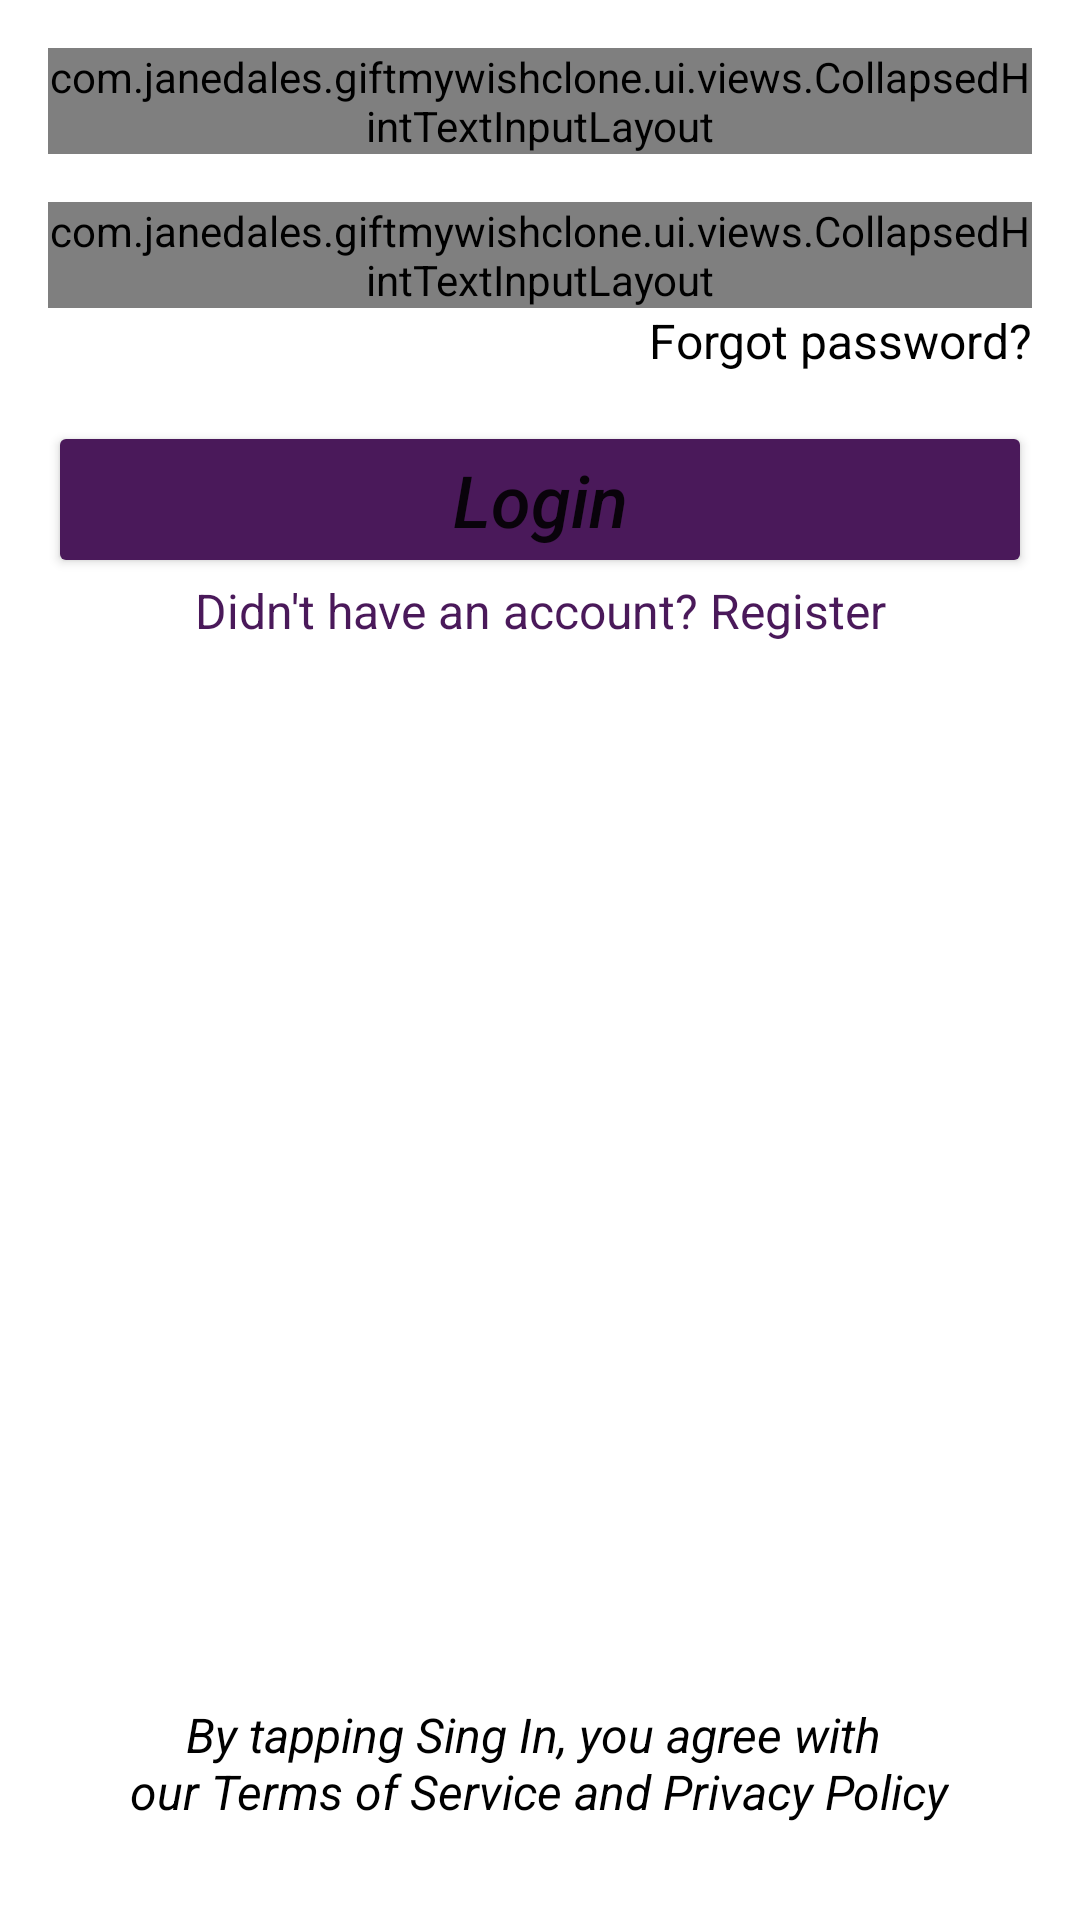

The Android layout XML behind this screen, and the referenced resources:
<!-- AndroidManifest.xml: application theme Theme.GiftMyWishClone -->
<!-- res/layout/activity_login.xml -->
<?xml version="1.0" encoding="utf-8"?>
<FrameLayout xmlns:android="http://schemas.android.com/apk/res/android"
    xmlns:tools="http://schemas.android.com/tools"
    android:layout_width="match_parent"
    android:layout_height="match_parent"
    xmlns:app="http://schemas.android.com/apk/res-auto"
    tools:context=".ui.login.LoginActivity"
    android:orientation="vertical">
    <LinearLayout
        android:layout_width="match_parent"
        android:layout_height="match_parent"
        android:orientation="vertical">
        <com.example.giftmywishclone.ui.views.CollapsedHintTextInputLayout
            android:id="@+id/tilUserName"
            android:visibility="visible"
            style="@style/Widget.MaterialComponents.TextInputLayout.OutlinedBox.Dense"
            android:layout_marginHorizontal="16dp"
            android:hint="@string/username"
            android:layout_marginVertical="16dp"
            android:layout_width="match_parent"
            android:layout_height="wrap_content">

            <com.google.android.material.textfield.TextInputEditText
                android:id="@+id/etUserName"
                android:layout_width="match_parent"
                android:layout_height="wrap_content"
                android:imeOptions="actionGo"
                android:inputType="text"
                android:singleLine="true" />
        </com.example.giftmywishclone.ui.views.CollapsedHintTextInputLayout>

        <com.example.giftmywishclone.ui.views.CollapsedHintTextInputLayout
            android:id="@+id/tilPassword"
            android:visibility="visible"
            style="@style/Widget.MaterialComponents.TextInputLayout.OutlinedBox.Dense"
            android:layout_marginHorizontal="16dp"
            android:hint="@string/password"
            app:passwordToggleEnabled="true"
            android:layout_width="match_parent"
            android:layout_height="wrap_content">

            <com.google.android.material.textfield.TextInputEditText
                android:id="@+id/etPassword"
                android:layout_width="match_parent"
                android:layout_height="wrap_content"
                android:inputType="textPassword"
                android:imeOptions="actionGo"
                android:singleLine="true"/>
        </com.example.giftmywishclone.ui.views.CollapsedHintTextInputLayout>
        <TextView
            android:id="@+id/tvForgotPassword"
            android:layout_width="wrap_content"
            android:layout_height="wrap_content"
            android:layout_gravity="right"
            android:text="@string/forgot_password"
            android:layout_marginRight="16dp"
            android:textColor="@color/black"
            android:textSize="16sp"
            />
        <Button
            android:id="@+id/btnLogin"
            android:layout_width="match_parent"
            android:layout_height="wrap_content"
            android:backgroundTint="@color/purple_dark"
            android:layout_marginHorizontal="16dp"
            android:layout_marginTop="16dp"
            android:text="@string/login"
            android:textAllCaps="false"
            android:textStyle="italic"
            android:textSize="24sp"
            />
        <TextView
            android:id="@+id/tvRegister"
            android:layout_width="match_parent"
            android:layout_height="wrap_content"
            android:text="@string/register"
            android:textColor="@color/purple_dark"
            android:textSize="16sp"
            android:gravity="center"
            android:paddingBottom="16dp"
            />
        <Space
            android:layout_weight="1"
            android:layout_width="wrap_content"
            android:layout_height="wrap_content"/>
        <TextView
            android:id="@+id/tvTerms"
            android:layout_width="wrap_content"
            android:layout_height="wrap_content"
            android:text="@string/terms"
            android:gravity="center"
            android:textStyle="italic"
            android:textColor="@color/black"
            android:textSize="16sp"
            android:layout_gravity="center"
            android:layout_marginBottom="32dp"/>
    </LinearLayout>
    <ProgressBar
        android:id="@+id/progressBar"
        android:layout_width="wrap_content"
        android:layout_height="wrap_content"
        android:layout_gravity="center"
        android:visibility="gone"
        tools:visibility="visible"
        android:indeterminateTint="@color/purple_dark"/>
</FrameLayout>
<!-- resources referenced by this layout -->
<resources>
  <color name="black">#FF000000</color>
  <color name="purple_dark">#4A195A</color>
  <string name="forgot_password">Forgot password?</string>
  <string name="login">Login</string>
  <string name="password">Password</string>
  <string name="register">Didn\'t have an account? Register</string>
  <string name="terms">By tapping Sing In, you agree with \nour Terms of Service and Privacy Policy</string>
  <string name="username">Username</string>
  <style name="Theme.GiftMyWishClone" parent="Theme.MaterialComponents.DayNight.NoActionBar">
          
          <item name="colorPrimary">@color/purple_500</item>
          <item name="colorPrimaryVariant">@color/purple_700</item>
          <item name="colorOnPrimary">@color/white</item>
          
          <item name="colorSecondary">@color/teal_200</item>
          <item name="colorSecondaryVariant">@color/teal_700</item>
          <item name="colorOnSecondary">@color/black</item>
          
          <item name="android:statusBarColor" tools:targetApi="l">?attr/colorPrimaryVariant</item>
          
      </style>
  <color name="purple_500">#FF6200EE</color>
  <color name="purple_700">#FF3700B3</color>
  <color name="white">#FFFFFFFF</color>
  <color name="teal_200">#FF03DAC5</color>
  <color name="teal_700">#FF018786</color>
</resources>
